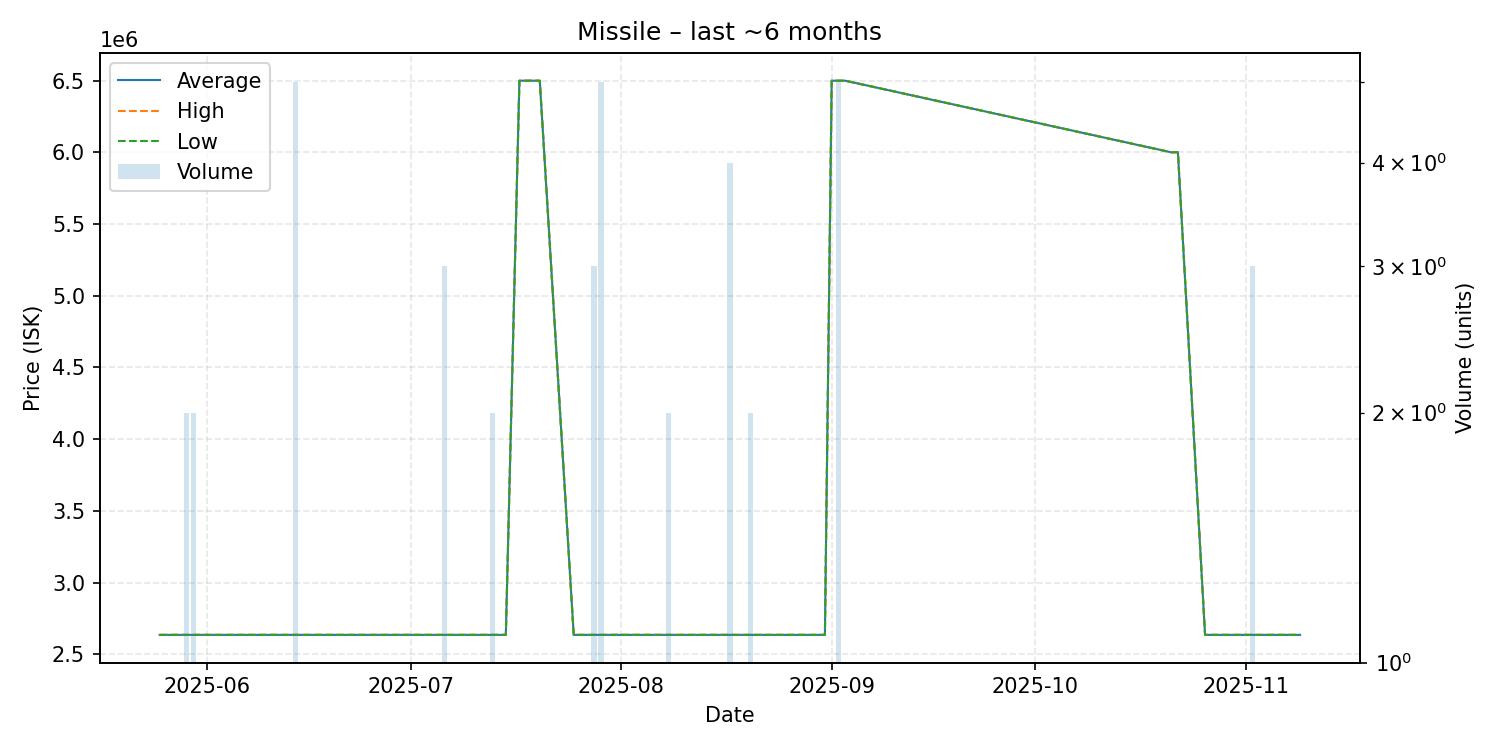

Data behind this chart, as committed beside it:
date, average, highest, lowest, order_count, volume
2025-05-25, 2635000, 2635000, 2635000, 1, 1
2025-05-29, 2635000, 2635000, 2635000, 1, 2
2025-05-30, 2635000, 2635000, 2635000, 2, 2
2025-06-09, 2635000, 2635000, 2635000, 1, 1
2025-06-10, 2635000, 2635000, 2635000, 1, 1
2025-06-11, 2635000, 2635000, 2635000, 1, 1
2025-06-14, 2635000, 2635000, 2635000, 5, 5
2025-06-16, 2635000, 2635000, 2635000, 1, 1
2025-06-18, 2635000, 2635000, 2635000, 1, 1
2025-06-19, 2635000, 2635000, 2635000, 1, 1
2025-06-22, 2635000, 2635000, 2635000, 1, 1
2025-06-23, 2635000, 2635000, 2635000, 1, 1
2025-06-26, 2635000, 2635000, 2635000, 1, 1
2025-06-28, 2635000, 2635000, 2635000, 1, 1
2025-06-30, 2635000, 2635000, 2635000, 1, 1
2025-07-06, 2635000, 2635000, 2635000, 2, 3
2025-07-08, 2635000, 2635000, 2635000, 1, 1
2025-07-13, 2635000, 2635000, 2635000, 2, 2
2025-07-15, 2635000, 2635000, 2635000, 1, 1
2025-07-17, 6499000, 6499000, 6499000, 1, 1
2025-07-18, 6499000, 6499000, 6499000, 1, 1
2025-07-20, 6499000, 6499000, 6499000, 1, 1
2025-07-25, 2635000, 2635000, 2635000, 1, 1
2025-07-27, 2635000, 2635000, 2635000, 1, 1
2025-07-28, 2635000, 2635000, 2635000, 3, 3
2025-07-29, 2635000, 2635000, 2635000, 1, 5
2025-08-03, 2635000, 2635000, 2635000, 1, 1
2025-08-08, 2635000, 2635000, 2635000, 1, 2
2025-08-09, 2635000, 2635000, 2635000, 1, 1
2025-08-12, 2635000, 2635000, 2635000, 1, 1
2025-08-17, 2635000, 2635000, 2635000, 4, 4
2025-08-18, 2635000, 2635000, 2635000, 1, 1
2025-08-20, 2635000, 2635000, 2635000, 2, 2
2025-08-31, 2635000, 2635000, 2635000, 1, 1
2025-09-01, 6499000, 6499000, 6499000, 1, 1
2025-09-02, 6499000, 6499000, 6499000, 1, 5
2025-09-03, 6499000, 6499000, 6499000, 1, 1
2025-10-21, 6000000, 6000000, 6000000, 1, 1
2025-10-22, 6000000, 6000000, 6000000, 1, 1
2025-10-26, 2635000, 2635000, 2635000, 1, 1
2025-11-02, 2635000, 2635000, 2635000, 1, 3
2025-11-03, 2635000, 2635000, 2635000, 1, 1
2025-11-08, 2635000, 2635000, 2635000, 1, 1
2025-11-09, 2635000, 2635000, 2635000, 1, 1
